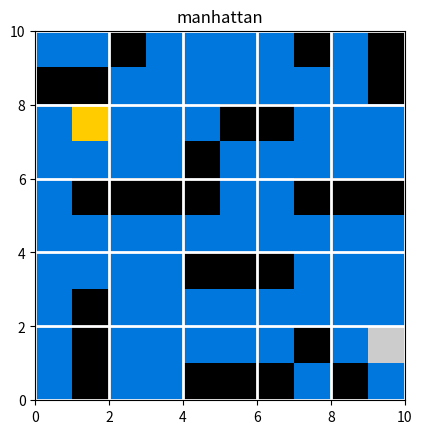
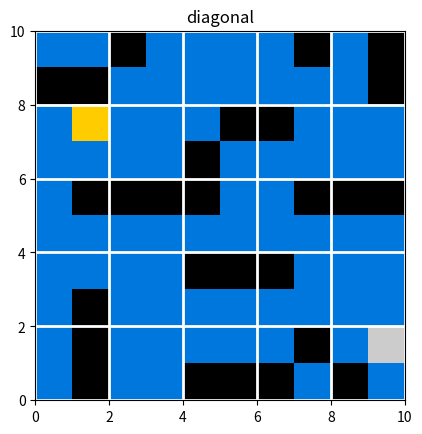
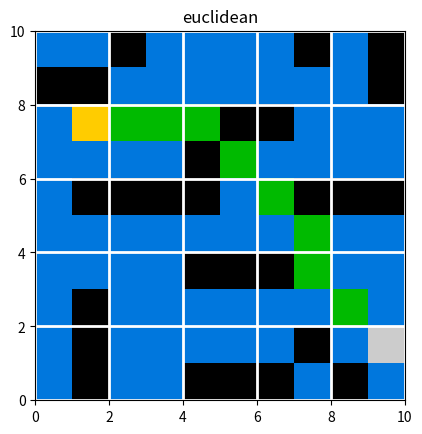

Recreate these plots in Python, in order.
import math
import matplotlib.pyplot as plt
from collections import deque
from pprint import pprint

class Node:
    def __init__(self, row, col):
        self.row = row
        self.col = col
        self.g = float('inf')
        self.h = float('inf')
        self.f = self.g + self.h
        self.parent = None
        self.visited = False

    def __repr__(self):
        return f'node in row {self.row}, col {self.col}'

def manhattan(sr, sc, er, ec):
    return 10*int((abs(sr-er) + abs(sc-ec))) 

def euclidean(sr, sc, er, ec):
    return 10*int((math.sqrt((sr-er)**2 + (sc-ec)**2)))

def diagonal(sr, sc, er, ec):
    return 10*int((max(abs(sr-er), abs(sc-ec))))

def get_heuristics(heuristics):
    if heuristics == 'manhattan':
        dr = [-1, +1, 0, 0]
        dc = [0, 0, +1, -1]
        dist = [10, 10, 10, 10]

    elif heuristics == 'diagonal':
        dr = [-1, +1, 0, 0, -1, +1, +1, -1]
        dc = [0, 0, +1, -1, +1, +1, -1, -1]
        dist = [10, 10, 10, 10, 10, 10, 10, 10]

    elif heuristics == 'euclidean':
        dr = [-1, +1, 0, 0, -1, +1, +1, -1]
        dc = [0, 0, +1, -1, +1, +1, -1, -1]
        dist = [10, 10, 10, 10, 14, 14, 14, 14]
    return dr, dc, dist

def reconstruct_path(n, er, ec):
    # snode = n[sr][sc]
    enode = n[er][ec]

    path = f'){enode.col}, {enode.row}('
    while enode.parent is not None:
        path += f' >- ){enode.parent.col},{enode.parent.row}( '
        enode = enode.parent
    return path[::-1]

def get_path(n, sr, sc, er, ec):
    enode = n[er][ec]
    rows = []
    cols = []
    rows.append(enode.row)
    cols.append(enode.col)
    while enode.parent is not None:
        rows.append(enode.parent.row)
        cols.append(enode.parent.col)
        enode = enode.parent
    return rows, cols

def print_path(n, sr, sc, er, ec):
    empty = []
    for i in range(len(n)):
        empty.append([])
        for j in range(len(n[0])):
            if maze[i][j] == -1:
                empty[i].append('#')
            else:
                empty[i].append('.')
                
    
    rows, cols = get_path(n, sr, sc, er, ec)
    
    for r, c in zip(rows, cols):
        empty[r][c] = '@'
    
    empty[sr][sc] = 'S'
    empty[er][ec] = 'E'
    pprint(empty)

def plot_path(n, sr, sc, er, ec, title, **kwargs):
    empty = []
    for i in range(len(n)):
        empty.append([])
        for j in range(len(n[0])):
            if maze[i][j] == -1:
                empty[i].append(-1)
            else:
                empty[i].append(0)
                
    rows, cols = get_path(n, sr, sc, er, ec)

    for r, c in zip(rows, cols):
        empty[r][c] = 1
    
    empty[sr][sc] = 2
    empty[er][ec] = 4

    plt.imshow(empty, extent=(0, len(n[0]), 0, len(n)), **kwargs)
    plt.grid(color='w', linewidth=2)
    plt.title(title)

def a_star_search(maze, sr, sc, er, ec, heuristics):
    R = len(maze)
    C = len(maze[0])

    # start row (sr), start col (st)
    # end row (er), end col (ec)

    # grid that will contain node as its elements
    n = []
    for r in range(R):
        n.append([])
        for c in range(C):
            n[r].append(Node(r, c))

    n[sr][sc].g = 0

    node_q = deque()
    node_q.append(n[sr][sc])
    # curr = n[sr][sc]
    while len(node_q) > 0:
        curr = node_q.popleft()
        curr.visited = True

        dr, dc, dist = get_heuristics(heuristics)
        minq = {} # priority queue / min queue
        for i in range(len(dr)):
            # next row (nr) and next column (nc)
            fr = curr.row + dr[i]
            fc = curr.col + dc[i]

            if fr < 0 or fc < 0: continue
            if fr >= R or  fc >= C: continue

            if n[fr][fc].visited: continue
            if maze[fr][fc] == -1: continue

            frontier = n[fr][fc]
            # distance to starting node
            g = curr.g + dist[i]


            # distance to end node 

            if heuristics == 'euclidean':
                h = euclidean(frontier.row, frontier.col, 
                            n[er][ec].row, n[er][ec].col)
            elif heuristics == 'manhattan':
                h = manhattan(frontier.row, frontier.col, 
                            n[er][ec].row, n[er][ec].col)
            elif heuristics == 'diagonal':
                h = diagonal(frontier.row, frontier.col, 
                            n[er][ec].row, n[er][ec].col)

            if g < frontier.g:
                frontier.g = g
                frontier.h = h
                frontier.f = g+h
                frontier.parent = curr

            minq[i] = frontier
        
        if len(minq) == 0:
            break
            
        
        # sort min queue by f value
        sorted_f_minq = sorted(minq.items(), key=lambda x:x[1].f)

        if len(sorted_f_minq) > 1:
            if sorted_f_minq[0][1].f == sorted_f_minq[1][1].f:
                sorted_h_minq = sorted(minq.items(), key=lambda x:x[1].h)
                next_node = sorted_h_minq[0][1]

            else:
                next_node = sorted_f_minq[0][1]
        
        else:
            next_node = sorted_f_minq[0][1]

        node_q.append(next_node)
        
    return n



if __name__ == '__main__':

    maze = [[0, 0, -1, 0, 0, 0, 0, -1, 0, -1],
            [-1, -1, 0, 0, 0, 0, 0, 0, 0, -1],
            [0, 0, 0, 0, 0, -1, -1, 0, 0, 0],
            [0, 0, 0, 0, -1, 0, 0, 0, 0, 0],
            [0, -1, -1, -1, -1, 0, 0, -1, -1, -1],
            [0, 0, 0, 0, 0, 0, 0, 0, 0, 0],
            [0, 0, 0, 0, -1, -1, -1, 0, 0, 0],
            [0, -1, 0, 0, 0, 0, 0, 0, 0, 0],
            [0, -1, 0, 0, 0, 0, 0, -1, 0, 0],
            [0, -1, 0, 0, -1, -1, -1, 0, -1, 0]]

    # starting row and column
    sr, sc = 2, 1

    # end row and column
    er, ec = 8, 9
    
    n_manhattan = a_star_search(maze, sr, sc, er, ec, 'manhattan')
    print('manhattan')
    print_path(n_manhattan, sr, sc, er, ec)

    n_diagonal = a_star_search(maze, sr, sc, er, ec, 'diagonal')
    print('diagonal')
    print_path(n_diagonal, sr, sc, er, ec)
    print('')

    n_euclidean = a_star_search(maze, sr, sc, er, ec, 'euclidean')
    print('euclidean')
    print_path(n_euclidean, sr, sc, er, ec)
    print('')

    cmap = plt.get_cmap('nipy_spectral', 5)

    plt.figure()
    plot_path(n_manhattan, sr, sc, er, ec, title='manhattan', cmap=cmap)

    plt.figure()
    plot_path(n_diagonal, sr, sc, er, ec, title='diagonal', cmap=cmap)

    plt.figure()
    plot_path(n_euclidean, sr, sc, er, ec, title='euclidean', cmap=cmap)
    
    plt.show()

